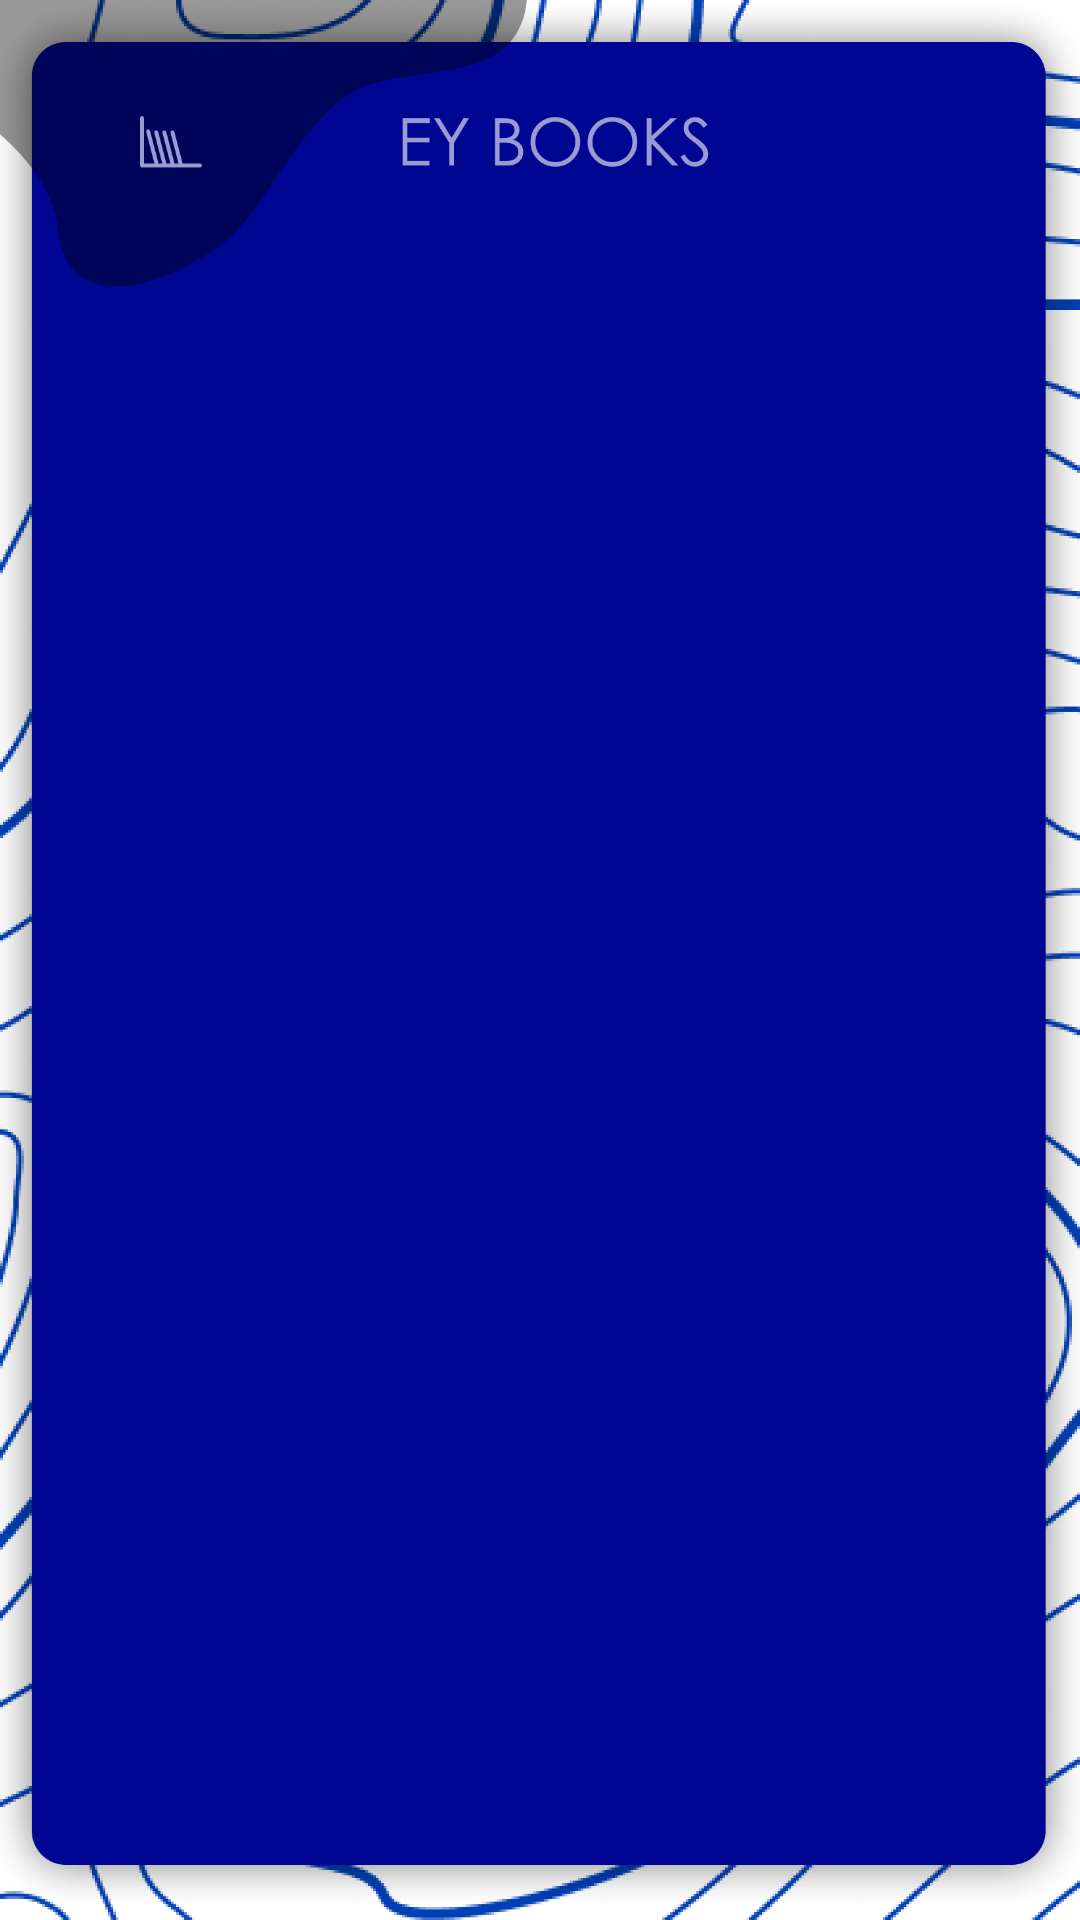

Produce the Android XML layout that renders to this screen, including the resource entries it uses.
<!-- AndroidManifest.xml: application theme Theme.EY -->
<!-- res/layout/activity_e_y_categpry.xml -->
<?xml version="1.0" encoding="utf-8"?>
<FrameLayout xmlns:android="http://schemas.android.com/apk/res/android"
    xmlns:app="http://schemas.android.com/apk/res-auto"
    xmlns:tools="http://schemas.android.com/tools"
    android:layout_width="match_parent"
    android:layout_height="match_parent"
    android:background="?attr/fullscreenBackgroundColor"
    android:theme="@style/ThemeOverlay.EY.FullscreenContainer"
    tools:context=".EYCategpryActivity">

    <ImageView
        android:id="@+id/imageView4"
        android:layout_width="wrap_content"
        android:layout_height="wrap_content"
        app:srcCompat="@drawable/category_back" />

    <ScrollView
        android:layout_width="match_parent"
        android:layout_height="match_parent">

        <LinearLayout
            android:layout_width="match_parent"
            android:layout_height="wrap_content"
            android:orientation="vertical" />
    </ScrollView>

</FrameLayout>
<!-- resources referenced by this layout -->
<resources>
  <!-- drawable category_back: png bitmap (drawable-v24, 284729 bytes) -->
  <style name="ThemeOverlay.EY.FullscreenContainer" parent="">
          <item name="fullscreenBackgroundColor">@color/light_blue_600</item>
          <item name="fullscreenTextColor">@color/light_blue_A200</item>
      </style>
  <style name="Theme.EY" parent="Theme.MaterialComponents.DayNight.DarkActionBar">
          
          <item name="colorPrimary">@color/purple_500</item>
          <item name="colorPrimaryVariant">@color/purple_700</item>
          <item name="colorOnPrimary">@color/white</item>
          
          <item name="colorSecondary">@color/teal_200</item>
          <item name="colorSecondaryVariant">@color/teal_700</item>
          <item name="colorOnSecondary">@color/black</item>
          
          <item name="android:statusBarColor" tools:targetApi="l">?attr/colorPrimaryVariant</item>
          
      </style>
  <!-- not gathered from this repository: default colours our renderer supplied (Android Studio template values) -->
  <color name="purple_500">#FF6200EE</color>
  <color name="purple_700">#FF3700B3</color>
  <color name="teal_200">#FF03DAC5</color>
  <color name="teal_700">#FF018786</color>
  <color name="black">#FF000000</color>
  <color name="white">#FFFFFFFF</color>
</resources>
